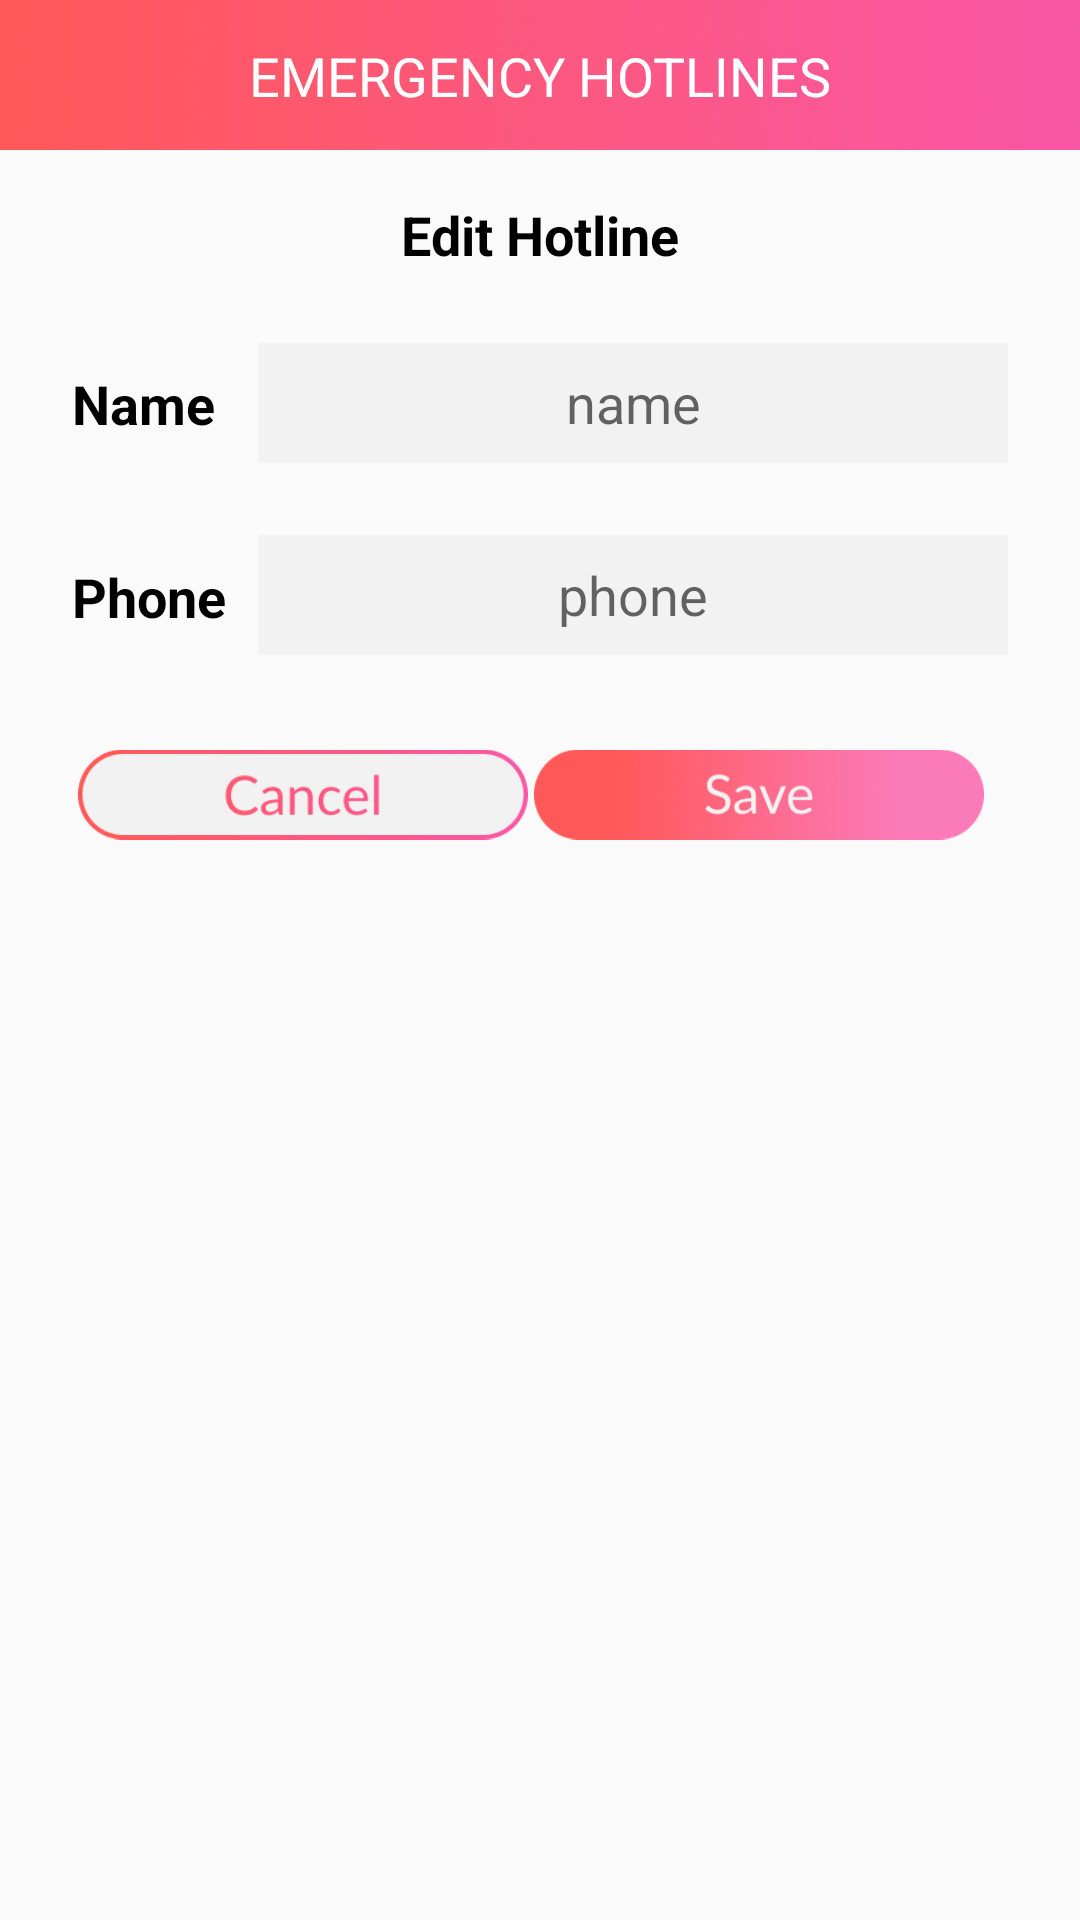

The Android layout XML behind this screen, and the referenced resources:
<!-- AndroidManifest.xml: application theme AppTheme -->
<!-- res/layout/activity_hotline_edit.xml -->
<?xml version="1.0" encoding="utf-8"?>
<android.support.constraint.ConstraintLayout xmlns:android="http://schemas.android.com/apk/res/android"
    xmlns:tools="http://schemas.android.com/tools"
    android:layout_width="match_parent"
    android:layout_height="match_parent"
    xmlns:app="http://schemas.android.com/apk/res-auto">

    <ImageView
        android:id="@+id/imageView6"
        android:layout_width="wrap_content"
        android:layout_height="wrap_content"
        android:layout_marginEnd="8dp"
        android:adjustViewBounds="true"
        android:scaleType="fitXY"
        app:layout_constraintEnd_toEndOf="parent"
        app:layout_constraintHorizontal_bias="0.0"
        app:layout_constraintStart_toStartOf="parent"
        app:layout_constraintTop_toTopOf="parent"
        app:srcCompat="@drawable/hotline_header" />

    <TextView
        android:id="@+id/textView"
        android:layout_width="wrap_content"
        android:layout_height="wrap_content"
        android:layout_marginBottom="8dp"
        android:layout_marginEnd="8dp"
        android:layout_marginStart="8dp"
        android:layout_marginTop="8dp"
        android:text="EMERGENCY HOTLINES"
        android:textColor="@android:color/white"
        android:textSize="18sp"
        app:layout_constraintBottom_toBottomOf="@+id/imageView6"
        app:layout_constraintEnd_toEndOf="@+id/imageView6"
        app:layout_constraintStart_toStartOf="@+id/imageView6"
        app:layout_constraintTop_toTopOf="@+id/imageView6" />

    <TextView
        android:id="@+id/textView2"
        android:layout_width="wrap_content"
        android:layout_height="0dp"
        android:layout_marginEnd="8dp"
        android:layout_marginStart="24dp"
        android:layout_marginTop="40dp"
        android:text="Phone"
        android:textColor="@android:color/black"
        android:textSize="18sp"
        android:textStyle="bold"
        app:layout_constraintEnd_toStartOf="@+id/imageView37"
        app:layout_constraintHorizontal_bias="0.0"
        app:layout_constraintStart_toStartOf="parent"
        app:layout_constraintTop_toBottomOf="@+id/textView4" />

    <TextView
        android:id="@+id/textView4"
        android:layout_width="wrap_content"
        android:layout_height="0dp"
        android:layout_marginEnd="8dp"
        android:layout_marginStart="24dp"
        android:layout_marginTop="32dp"
        android:text="Name"
        android:textColor="@android:color/black"
        android:textSize="18sp"
        android:textStyle="bold"
        app:layout_constraintEnd_toStartOf="@+id/imageView33"
        app:layout_constraintHorizontal_bias="0.0"
        app:layout_constraintStart_toStartOf="parent"
        app:layout_constraintTop_toBottomOf="@+id/textView5" />

    <ImageView
        android:id="@+id/imageView33"
        android:layout_width="wrap_content"
        android:layout_height="wrap_content"
        android:layout_marginEnd="24dp"
        android:layout_marginTop="24dp"
        app:layout_constraintEnd_toEndOf="parent"
        app:layout_constraintTop_toBottomOf="@+id/textView5"
        app:srcCompat="@drawable/edittext_box_small" />

    <EditText
        android:id="@+id/hotline_edit_et_name"
        android:layout_width="0dp"
        android:layout_height="0dp"
        android:layout_marginBottom="8dp"
        android:layout_marginEnd="8dp"
        android:layout_marginStart="8dp"
        android:layout_marginTop="8dp"
        android:background="@android:color/transparent"
        android:ems="10"
        android:hint="name"
        android:inputType="textPersonName"
        android:textAlignment="center"
        app:layout_constraintBottom_toBottomOf="@+id/imageView33"
        app:layout_constraintEnd_toEndOf="@+id/imageView33"
        app:layout_constraintStart_toStartOf="@+id/imageView33"
        app:layout_constraintTop_toTopOf="@+id/imageView33"
        app:layout_constraintVertical_bias="0.0" />

    <ImageView
        android:id="@+id/imageView37"
        android:layout_width="wrap_content"
        android:layout_height="wrap_content"
        android:layout_marginEnd="24dp"
        android:layout_marginTop="24dp"
        app:layout_constraintEnd_toEndOf="parent"
        app:layout_constraintTop_toBottomOf="@+id/imageView33"
        app:srcCompat="@drawable/edittext_box_small" />

    <EditText
        android:id="@+id/hotline_edit_et_phone"
        android:layout_width="0dp"
        android:layout_height="0dp"
        android:layout_marginBottom="8dp"
        android:layout_marginEnd="8dp"
        android:layout_marginStart="8dp"
        android:layout_marginTop="8dp"
        android:background="@android:color/transparent"
        android:ems="10"
        android:hint="phone"
        android:inputType="number"
        android:textAlignment="center"
        app:layout_constraintBottom_toBottomOf="@+id/imageView37"
        app:layout_constraintEnd_toEndOf="@+id/imageView37"
        app:layout_constraintStart_toStartOf="@+id/imageView37"
        app:layout_constraintTop_toTopOf="@+id/imageView37"
        app:layout_constraintVertical_bias="1.0" />

    <ImageView
        android:id="@+id/hotline_edit_cancel_btn"
        android:layout_width="150dp"
        android:layout_height="45dp"
        android:layout_marginEnd="8dp"
        android:layout_marginStart="32dp"
        android:layout_marginTop="24dp"
        app:layout_constraintEnd_toStartOf="@+id/hotline_edit_save_btn"
        app:layout_constraintStart_toStartOf="parent"
        app:layout_constraintTop_toBottomOf="@+id/imageView37"
        app:srcCompat="@drawable/hotline_edit_cancel_btn" />

    <ImageView
        android:id="@+id/hotline_edit_save_btn"
        android:layout_width="150dp"
        android:layout_height="45dp"
        android:layout_marginEnd="32dp"
        android:layout_marginTop="24dp"
        app:layout_constraintEnd_toEndOf="parent"
        app:layout_constraintTop_toBottomOf="@+id/imageView37"
        app:srcCompat="@drawable/hotline_edit_save_btn" />

    <TextView
        android:id="@+id/textView5"
        android:layout_width="wrap_content"
        android:layout_height="wrap_content"
        android:layout_marginEnd="8dp"
        android:layout_marginStart="8dp"
        android:layout_marginTop="16dp"
        android:text="Edit Hotline"
        android:textColor="@android:color/black"
        android:textSize="18sp"
        android:textStyle="bold"
        app:layout_constraintEnd_toEndOf="parent"
        app:layout_constraintStart_toStartOf="parent"
        app:layout_constraintTop_toBottomOf="@+id/imageView6" />
</android.support.constraint.ConstraintLayout>
<!-- resources referenced by this layout -->
<resources>
  <!-- drawable edittext_box_small: png bitmap (drawable, 245 bytes) -->
  <!-- drawable hotline_edit_cancel_btn: png bitmap (drawable, 23524 bytes) -->
  <!-- drawable hotline_edit_save_btn: png bitmap (drawable, 35821 bytes) -->
  <!-- drawable hotline_header: png bitmap (drawable, 106345 bytes) -->
  <style name="AppTheme" parent="Theme.AppCompat.Light.NoActionBar">
          <item name="colorPrimary">@color/colorPrimary</item>
          <item name="colorPrimaryDark">#f857a6</item>
          <item name="colorAccent">@color/colorAccent</item>
          <item name="android:windowAnimationStyle">@null</item>
      </style>
  <!-- not gathered from this repository: default colours our renderer supplied (Android Studio template values) -->
  <color name="colorPrimary">#FF6200EE</color>
  <color name="colorAccent">#FF03DAC5</color>
</resources>
